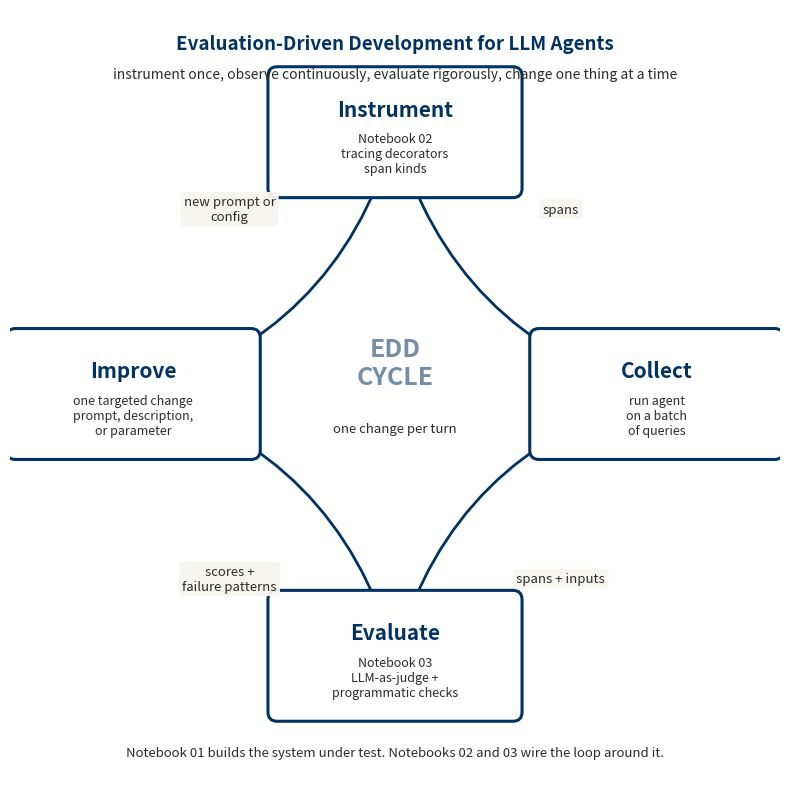

This chart was generated by the following Python code: (Note: this script raises an exception after producing the figure.)
"""
Generate the EDD (Evaluation-Driven Development) loop diagram.

This diagram anchors the entire three-notebook series. It shows the four
stages of the EDD cycle as a closed loop with the artifacts that flow
between them, so learners can see where each notebook fits.

Output: images/edd_loop.png

Design notes
------------
- Berkeley Blue (#003262) matches the notebook style palette so the diagram
  reads as part of the same visual language.
- Nodes are stages (verbs). Edge labels are the artifacts that move between
  stages - traces, scores, prompt changes.
- The dashed inner arrow marks the "one targeted change per cycle" discipline
  that the notebooks emphasize.
"""

import matplotlib.pyplot as plt
from matplotlib.patches import FancyBboxPatch, FancyArrowPatch
import numpy as np

BERKELEY = "#003262"
GOLD = "#FDB515"
INK = "#2A2C2B"
CREAM = "#F7F5EF"

fig, ax = plt.subplots(figsize=(10, 8), dpi=140)
ax.set_xlim(0, 10)
ax.set_ylim(0, 10)
ax.set_aspect("equal")
ax.axis("off")
fig.patch.set_facecolor("white")

# Node positions arranged as a diamond
nodes = {
    "Instrument": (5.0, 8.4, "Notebook 02\ntracing decorators\nspan kinds"),
    "Collect":    (8.4, 5.0, "run agent\non a batch\nof queries"),
    "Evaluate":   (5.0, 1.6, "Notebook 03\nLLM-as-judge +\nprogrammatic checks"),
    "Improve":    (1.6, 5.0, "one targeted change\nprompt, description,\nor parameter"),
}

# Draw the four stage nodes
node_w, node_h = 3.2, 1.6
for label, (x, y, sub) in nodes.items():
    box = FancyBboxPatch(
        (x - node_w / 2, y - node_h / 2), node_w, node_h,
        boxstyle="round,pad=0.05,rounding_size=0.12",
        linewidth=2.2, edgecolor=BERKELEY, facecolor="white", zorder=3,
    )
    ax.add_patch(box)
    ax.text(x, y + 0.30, label, ha="center", va="center",
            fontsize=15, fontweight="bold", color=BERKELEY, zorder=4)
    ax.text(x, y - 0.28, sub, ha="center", va="center",
            fontsize=9, color=INK, zorder=4)

# Curved arrows going clockwise around the loop with edge labels for artifacts
edges = [
    ("Instrument", "Collect",   "spans",         (7.15, 7.4)),
    ("Collect",    "Evaluate",  "spans + inputs",(7.15, 2.6)),
    ("Evaluate",   "Improve",   "scores +\nfailure patterns",(2.85, 2.6)),
    ("Improve",    "Instrument","new prompt or\nconfig",(2.85, 7.4)),
]

for src, dst, edge_label, label_pos in edges:
    x0, y0, _ = nodes[src]
    x1, y1, _ = nodes[dst]
    arrow = FancyArrowPatch(
        (x0, y0), (x1, y1),
        connectionstyle="arc3,rad=0.28",
        arrowstyle="-|>", mutation_scale=22,
        linewidth=2.0, color=BERKELEY, zorder=2,
    )
    ax.add_patch(arrow)
    ax.text(label_pos[0], label_pos[1], edge_label,
            ha="center", va="center", fontsize=9.5,
            color=INK, fontstyle="italic",
            bbox=dict(boxstyle="round,pad=0.25",
                      facecolor=CREAM, edgecolor="none", alpha=0.95),
            zorder=5)

# Center annotation - the discipline of EDD
ax.text(5.0, 5.4, "EDD\nCYCLE", ha="center", va="center",
        fontsize=18, fontweight="bold", color=BERKELEY, alpha=0.55)
ax.text(5.0, 4.55, "one change per turn",
        ha="center", va="center", fontsize=9.5,
        color=INK, fontstyle="italic")

# Title bar at top
ax.text(5.0, 9.55, "Evaluation-Driven Development for LLM Agents",
        ha="center", va="center", fontsize=13.5,
        fontweight="bold", color=BERKELEY)
ax.text(5.0, 9.15,
        "instrument once, observe continuously, evaluate rigorously, change one thing at a time",
        ha="center", va="center", fontsize=10, color=INK, fontstyle="italic")

# Legend at bottom noting notebook coverage
ax.text(5.0, 0.35,
        "Notebook 01 builds the system under test. Notebooks 02 and 03 wire the loop around it.",
        ha="center", va="center", fontsize=9.5, color=INK)

plt.tight_layout()
out = "/home/elcasnix/Projects/ehcastroh-teach/EDD_Agent_Evals/images/edd_loop.png"
plt.savefig(out, dpi=180, bbox_inches="tight", facecolor="white")
print(f"wrote {out}")
